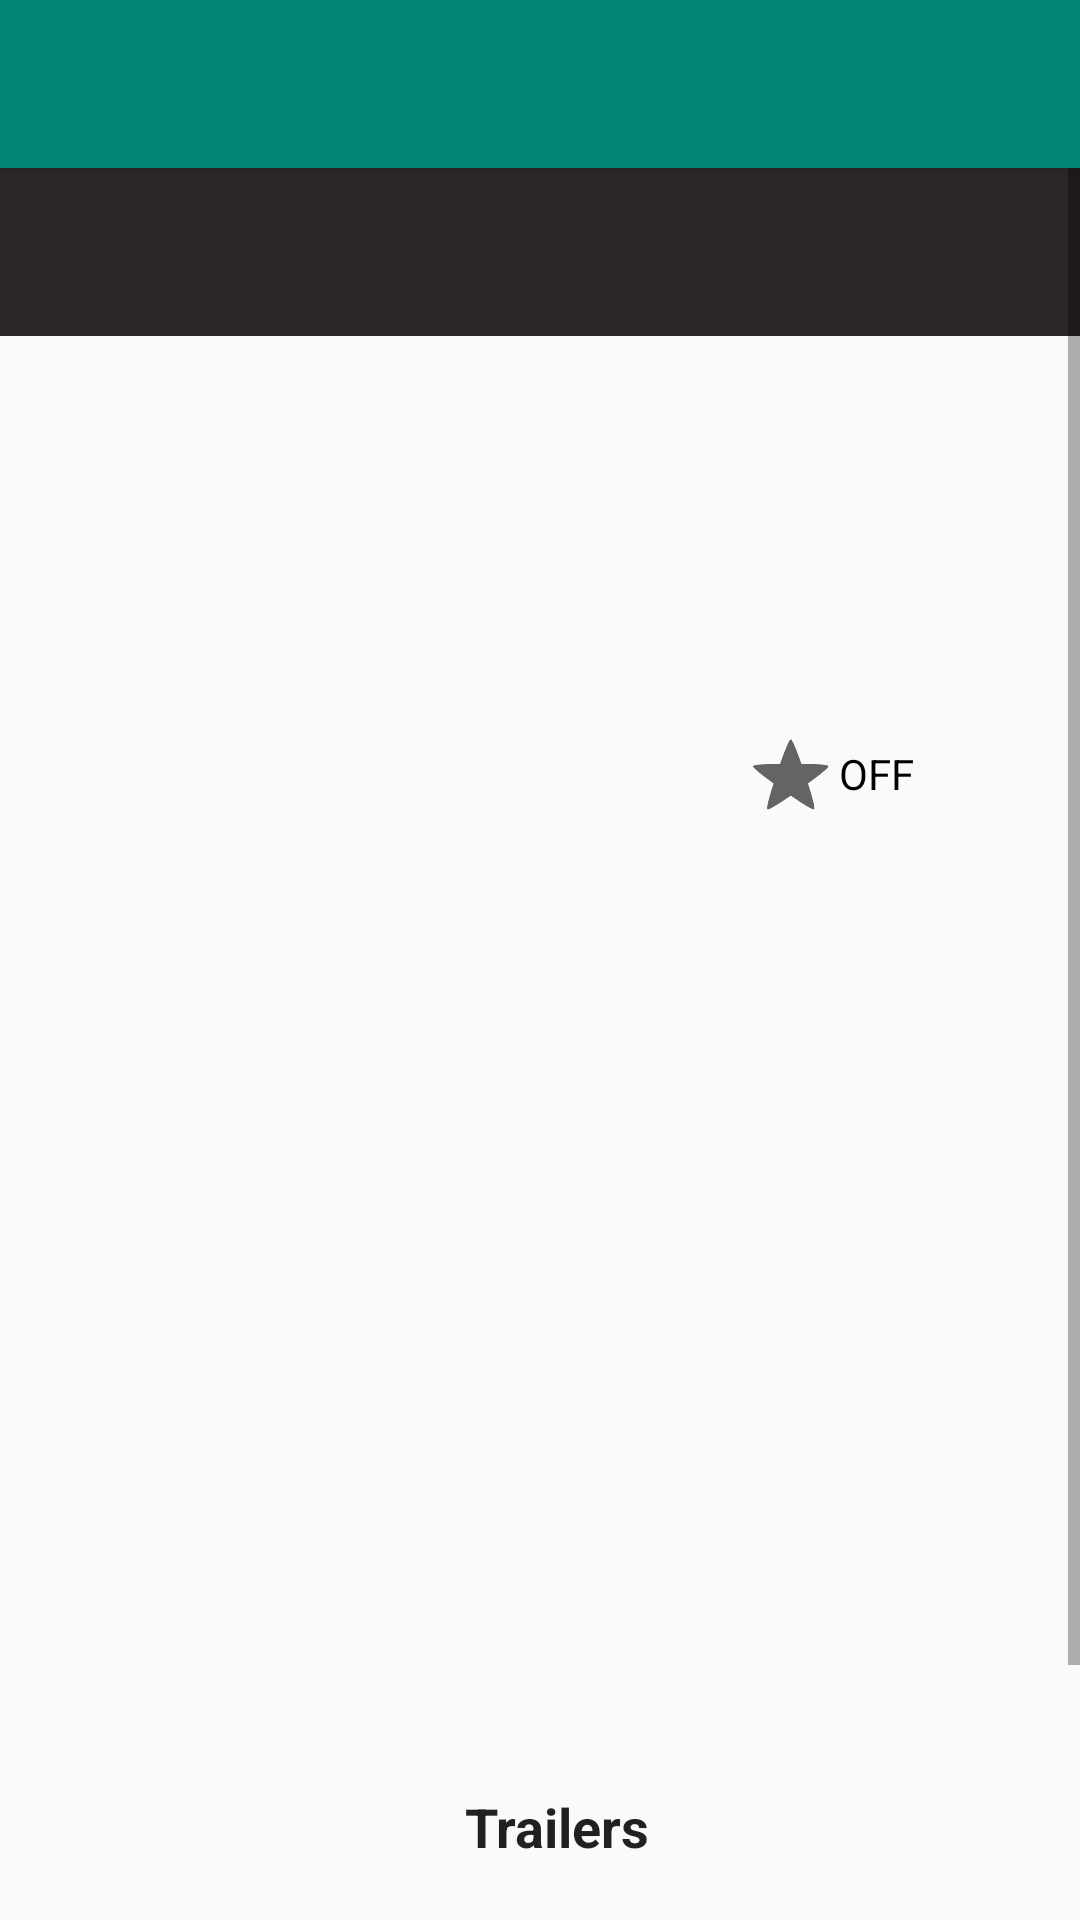

Here is an Android app screen rendered from its layout file. Give the layout XML and the strings, colors and styles it references.
<!-- AndroidManifest.xml: application theme AppTheme -->
<!-- res/layout/activity_detail.xml -->
<?xml version="1.0" encoding="utf-8"?>
<androidx.coordinatorlayout.widget.CoordinatorLayout
    xmlns:android="http://schemas.android.com/apk/res/android"
    xmlns:tools="http://schemas.android.com/tools"
    xmlns:app="http://schemas.android.com/apk/res-auto"
    android:layout_width="match_parent"
    android:layout_height="match_parent"
    tools:context=".DetailActivity" >

    <include android:id="@+id/toolbar" layout="@layout/toolbar"/>

    <ScrollView
        android:id="@+id/scrollView2"
        android:layout_width="match_parent"
        android:layout_height="718dp"
        android:layout_alignParentEnd="true"
        android:layout_alignParentBottom="true"
        android:fillViewport="true"
        app:layout_anchor="@+id/scrollView2"
        app:layout_anchorGravity="center"
        tools:context=".DetailActivity">

        <androidx.constraintlayout.widget.ConstraintLayout
            android:layout_width="match_parent"
            android:layout_height="wrap_content">

            <TextView
                android:id="@+id/titleDetail"
                android:layout_width="0dp"
                android:layout_height="56dp"
                android:layout_marginTop="56dp"
                android:background="@color/colorBlack"
                android:padding="8dp"
                android:textAppearance="@style/TextAppearance.AppCompat.Large"
                android:textColor="@color/colorWhite"
                android:textSize="24sp"
                app:layout_constraintEnd_toEndOf="parent"
                app:layout_constraintHorizontal_bias="0.119"
                app:layout_constraintStart_toStartOf="parent"
                app:layout_constraintTop_toTopOf="parent" />

            <TextView
                android:id="@+id/plotDetail"
                android:layout_width="676dp"
                android:layout_height="63dp"
                android:layout_alignParentStart="true"
                android:layout_alignParentEnd="true"
                android:layout_alignParentBottom="true"
                app:layout_constraintEnd_toEndOf="parent"
                app:layout_constraintHorizontal_bias="0.0"
                app:layout_constraintStart_toStartOf="parent"
                app:layout_constraintTop_toBottomOf="@+id/imageDetail" />

            <ImageView
                android:id="@+id/imageDetail"
                android:layout_width="207dp"
                android:layout_height="163dp"
                android:layout_alignParentTop="true"
                android:layout_marginStart="16dp"
                android:layout_marginTop="16dp"
                android:contentDescription="@string/movie_thumb"
                android:visibility="visible"
                app:layout_constraintStart_toStartOf="parent"
                app:layout_constraintTop_toBottomOf="@+id/titleDetail" />

            <TextView
                android:id="@+id/relDateDetail"
                android:layout_width="115dp"
                android:layout_height="43dp"
                android:layout_alignParentTop="true"
                android:layout_alignParentEnd="true"
                android:layout_marginStart="8dp"
                android:layout_marginTop="16dp"
                android:layout_marginEnd="8dp"
                app:layout_constraintEnd_toEndOf="parent"
                app:layout_constraintHorizontal_bias="0.508"
                app:layout_constraintStart_toEndOf="@+id/imageDetail"
                app:layout_constraintTop_toBottomOf="@+id/titleDetail" />

            <TextView
                android:id="@+id/ratingDetail"
                android:layout_width="102dp"
                android:layout_height="31dp"
                android:layout_alignParentTop="true"
                android:layout_alignParentEnd="true"
                android:layout_marginStart="8dp"
                android:layout_marginTop="16dp"
                android:layout_marginEnd="8dp"
                app:layout_constraintEnd_toEndOf="parent"
                app:layout_constraintHorizontal_bias="0.488"
                app:layout_constraintStart_toEndOf="@+id/imageDetail"
                app:layout_constraintTop_toBottomOf="@+id/relDateDetail" />

            <ToggleButton
                android:id="@+id/favorite_star"
                style="?android:attr/starStyle"
                android:layout_width="88dp"
                android:layout_height="wrap_content"
                android:layout_marginStart="8dp"
                android:layout_marginTop="16dp"
                android:layout_marginEnd="8dp"
                app:layout_constraintEnd_toEndOf="parent"
                app:layout_constraintStart_toEndOf="@+id/imageDetail"
                app:layout_constraintTop_toBottomOf="@+id/ratingDetail" />

            <include
                android:id="@+id/activity_trailer"
                layout="@layout/activity_trailer"
                android:layout_width="388dp"
                android:layout_height="291dp"
                app:layout_constraintBottom_toTopOf="@+id/activity_reviews"
                app:layout_constraintEnd_toEndOf="parent"
                app:layout_constraintHorizontal_bias="0.463"
                app:layout_constraintStart_toStartOf="parent"
                app:layout_constraintTop_toBottomOf="@+id/plotDetail" />

            <include
                android:id="@+id/activity_reviews"
                layout="@layout/activity_reviews"
                android:layout_width="407dp"
                android:layout_height="284dp"
                app:layout_constraintBottom_toBottomOf="parent"
                app:layout_constraintEnd_toEndOf="parent"
                app:layout_constraintStart_toStartOf="parent"
                app:layout_constraintTop_toBottomOf="@+id/activity_trailer" />


        </androidx.constraintlayout.widget.ConstraintLayout>
    </ScrollView>
</androidx.coordinatorlayout.widget.CoordinatorLayout>
<!-- res/layout/toolbar.xml (included above) -->
<?xml version="1.0" encoding="utf-8"?>
<androidx.appcompat.widget.Toolbar
    xmlns:android="http://schemas.android.com/apk/res/android"
    xmlns:tools="http://schemas.android.com/tools"
    android:layout_width="match_parent"
    android:layout_height="wrap_content"
    xmlns:app="http://schemas.android.com/apk/res-auto"
    android:background="@color/colorPrimary"
    android:theme="@style/ThemeOverlay.AppCompat.Dark.ActionBar"
    android:elevation="4dp"
    app:popupTheme="@style/ThemeOverlay.AppCompat.Light">
</androidx.appcompat.widget.Toolbar>
<!-- res/layout/activity_trailer.xml (included above) -->
<?xml version="1.0" encoding="utf-8"?>
<androidx.constraintlayout.widget.ConstraintLayout
    xmlns:app="http://schemas.android.com/apk/res-auto"
    xmlns:android="http://schemas.android.com/apk/res/android"
    android:layout_width="match_parent"
    android:layout_height="wrap_content"
    android:padding="@dimen/movie_details_general_padding">

    <androidx.appcompat.widget.AppCompatTextView
        android:id="@+id/movie_trailer_label"
        style="@style/movie_detail_text_label"
        android:text="@string/movie_details_trailers_label"
        android:textSize="@dimen/all_title_text"
        android:textStyle="bold"
        android:textAlignment="center"
        android:gravity="center"
        app:layout_constraintLeft_toLeftOf="parent"
        app:layout_constraintRight_toRightOf="parent"
        app:layout_constraintBottom_toTopOf="@+id/recycler_view_trailers"
        app:layout_constraintTop_toTopOf="@+id/recycler_view_trailers"/>

    <androidx.recyclerview.widget.RecyclerView
        android:id="@+id/recycler_view_trailers"
        android:layout_width="match_parent"
        android:layout_height="wrap_content"
        android:layout_marginBottom="@dimen/recycler_view_margin"
        android:layout_marginTop="@dimen/recycler_view_margin"
        android:clipToPadding="false"
        app:layout_constraintBottom_toBottomOf="parent"
        app:layout_constraintEnd_toEndOf="parent"
        app:layout_constraintStart_toStartOf="parent"
        app:layout_constraintTop_toBottomOf="@+id/movie_trailer_label">
    </androidx.recyclerview.widget.RecyclerView>
</androidx.constraintlayout.widget.ConstraintLayout>
<!-- res/layout/activity_reviews.xml (included above) -->
<?xml version="1.0" encoding="utf-8"?>
<androidx.constraintlayout.widget.ConstraintLayout
    xmlns:app="http://schemas.android.com/apk/res-auto"
    xmlns:android="http://schemas.android.com/apk/res/android"
    android:layout_width="match_parent"
    android:layout_height="wrap_content"
    android:padding="@dimen/movie_details_general_padding">

    <androidx.appcompat.widget.AppCompatTextView
        android:id="@+id/movie_details_reviews_label"
        style="@style/movie_detail_text_label"
        android:text="@string/movie_details_reviews_label"
        android:textSize="@dimen/all_title_text"
        android:textStyle="bold"
        android:textAlignment="center"
        android:gravity="center"
        app:layout_constraintLeft_toLeftOf="parent"
        app:layout_constraintRight_toRightOf="parent"
        app:layout_constraintBottom_toTopOf="@+id/recycler_view_reviews"
        app:layout_constraintTop_toTopOf="@+id/recycler_view_reviews"/>

    <androidx.recyclerview.widget.RecyclerView
        android:id="@+id/recycler_view_reviews"
        android:layout_width="match_parent"
        android:layout_height="wrap_content"
        android:layout_marginBottom="@dimen/recycler_view_margin"
        android:layout_marginTop="@dimen/recycler_view_margin"
        android:clipToPadding="false"
        app:layout_constraintBottom_toBottomOf="parent"
        app:layout_constraintEnd_toEndOf="parent"
        app:layout_constraintStart_toStartOf="parent"
        app:layout_constraintTop_toBottomOf="@+id/movie_details_reviews_label">
    </androidx.recyclerview.widget.RecyclerView>
</androidx.constraintlayout.widget.ConstraintLayout>
<!-- resources referenced by this layout -->
<resources>
  <color name="colorBlack">#2C2628</color>
  <color name="colorPrimary">#008577</color>
  <color name="colorWhite">#FFFFFF</color>
  <dimen name="all_title_text">18sp</dimen>
  <dimen name="movie_details_general_padding">8dp</dimen>
  <dimen name="recycler_view_margin">8dp</dimen>
  <string name="movie_details_reviews_label">Reviews</string>
  <string name="movie_details_trailers_label">Trailers</string>
  <string name="movie_thumb">Movie</string>
  <style name="movie_detail_text_label">
          <item name="android:layout_width">wrap_content</item>
          <item name="android:layout_height">wrap_content</item>
          <item name="android:layout_marginStart">@dimen/movie_detail_text_label_margin_start</item>
          <item name="android:layout_marginTop">@dimen/movie_detail_text_label_margin_top</item>
          <item name="android:fontFamily">sans-serif</item>
          <item name="android:textAppearance">@style/TextAppearance.AppCompat.Title</item>
          <item name="android:textSize">@dimen/movie_detail_text_label_size</item>
      </style>
  <style name="AppTheme" parent="Theme.AppCompat.Light.NoActionBar">
          
          <item name="colorPrimary">@color/colorPrimary</item>
          <item name="colorPrimaryDark">@color/colorPrimaryDark</item>
          <item name="colorAccent">@color/colorAccent</item>
      </style>
  <dimen name="movie_detail_text_label_margin_start">8dp</dimen>
  <dimen name="movie_detail_text_label_margin_top">16dp</dimen>
  <dimen name="movie_detail_text_label_size">12sp</dimen>
  <color name="colorPrimaryDark">#00574B</color>
  <color name="colorAccent">#D81B60</color>
</resources>
